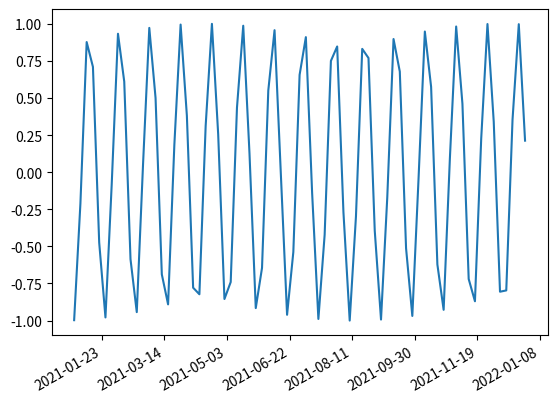

Generate this figure with matplotlib:
import matplotlib.pyplot as plt
import matplotlib.dates as mdates
import numpy as np
import datetime

# 创建数据
date1 = datetime.datetime(2021, 1, 1)
date2 = datetime.datetime(2022, 1, 1)
delta = datetime.timedelta(days=5)
dates = mdates.drange(date1, date2, delta)
y = np.sin(dates)

# 绘图
fig, ax = plt.subplots()
ax.plot(dates, y)

# 设置x轴的数据格式
ax.xaxis.set_major_formatter(mdates.DateFormatter('%Y-%m-%d'))
plt.gcf().autofmt_xdate()

plt.show()
